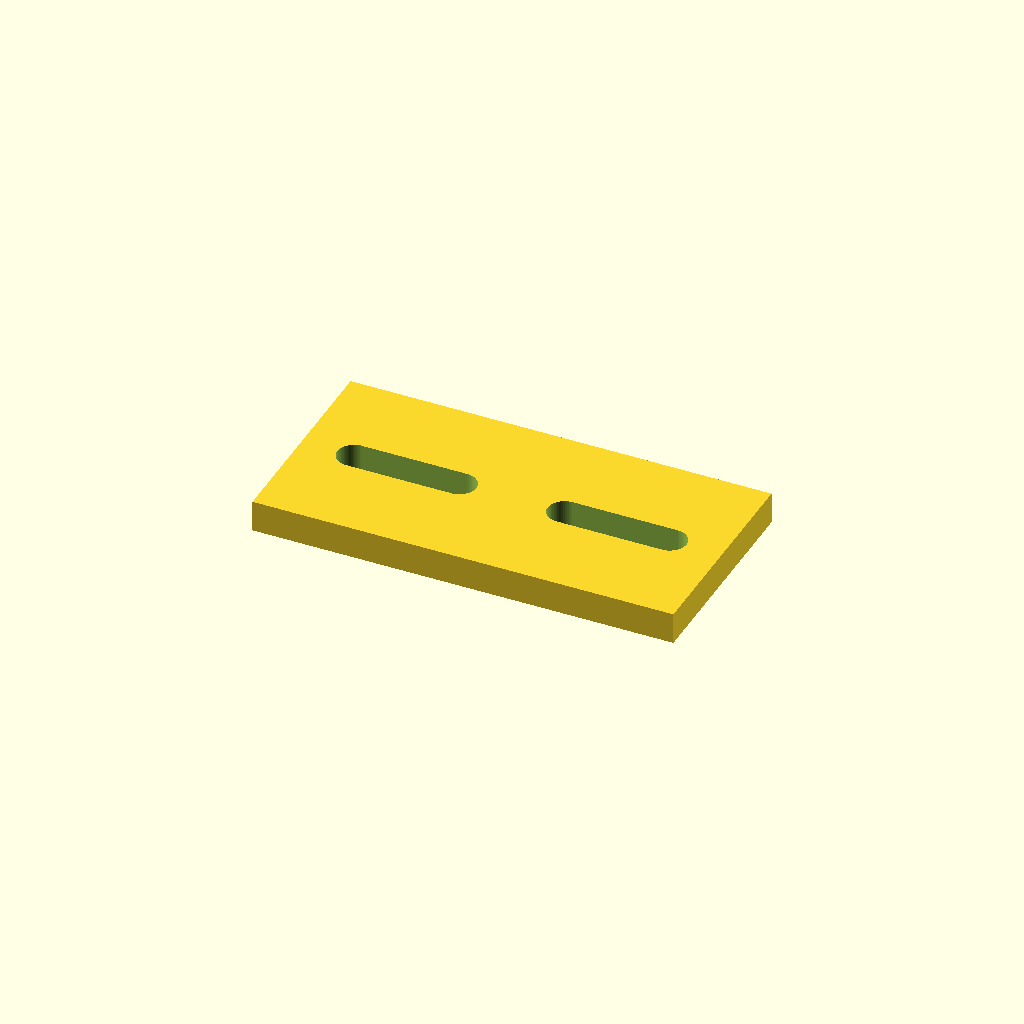
Cell 1: the model at its default parameters.
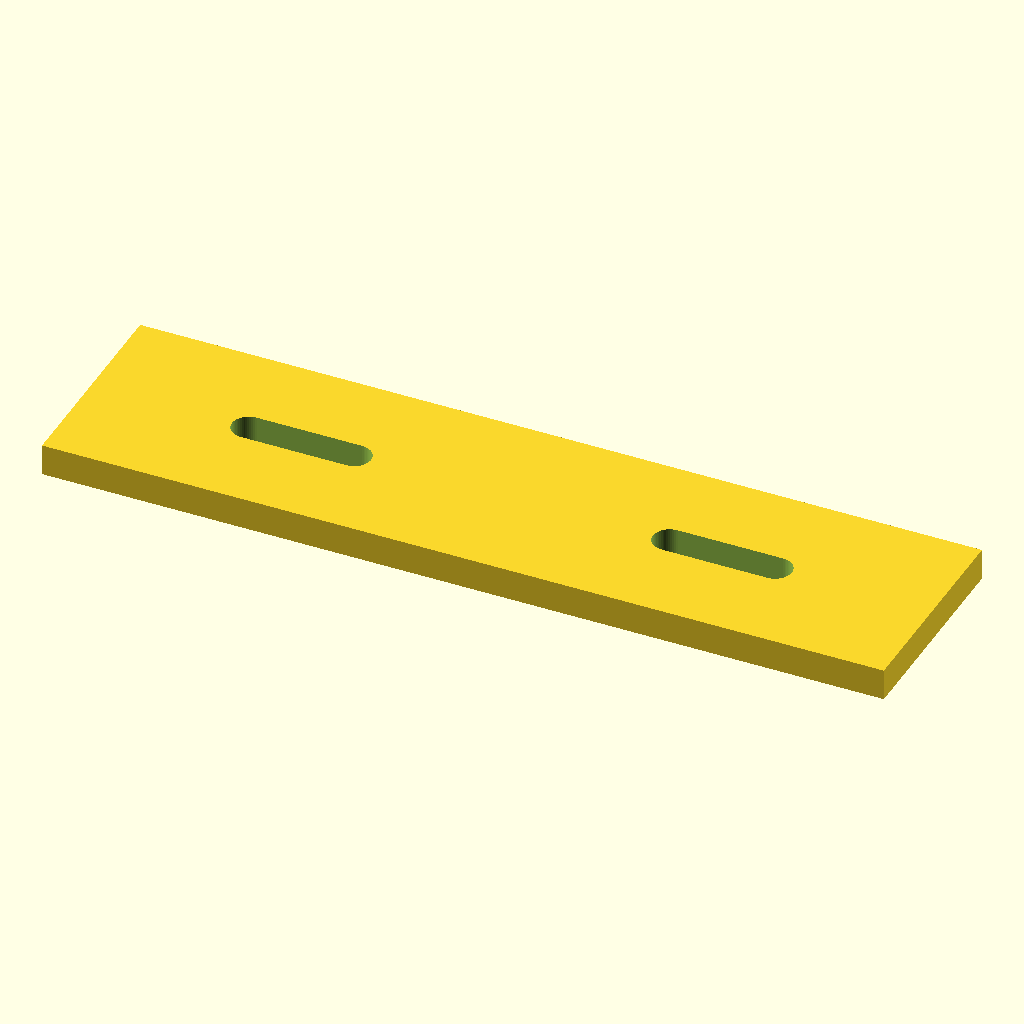
Cell 2 — plate_l set to 80, the other parameters unchanged.
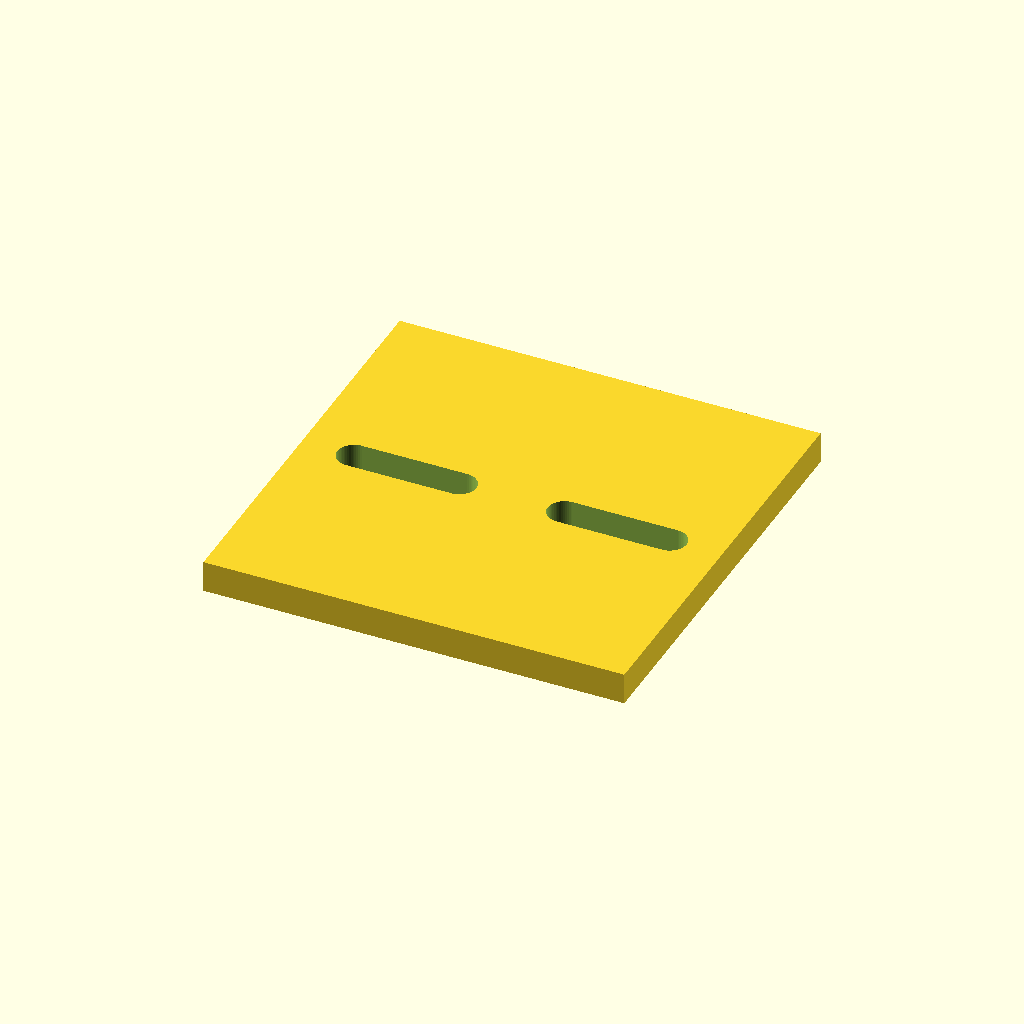
Cell 3: the same model with plate_w = 40.
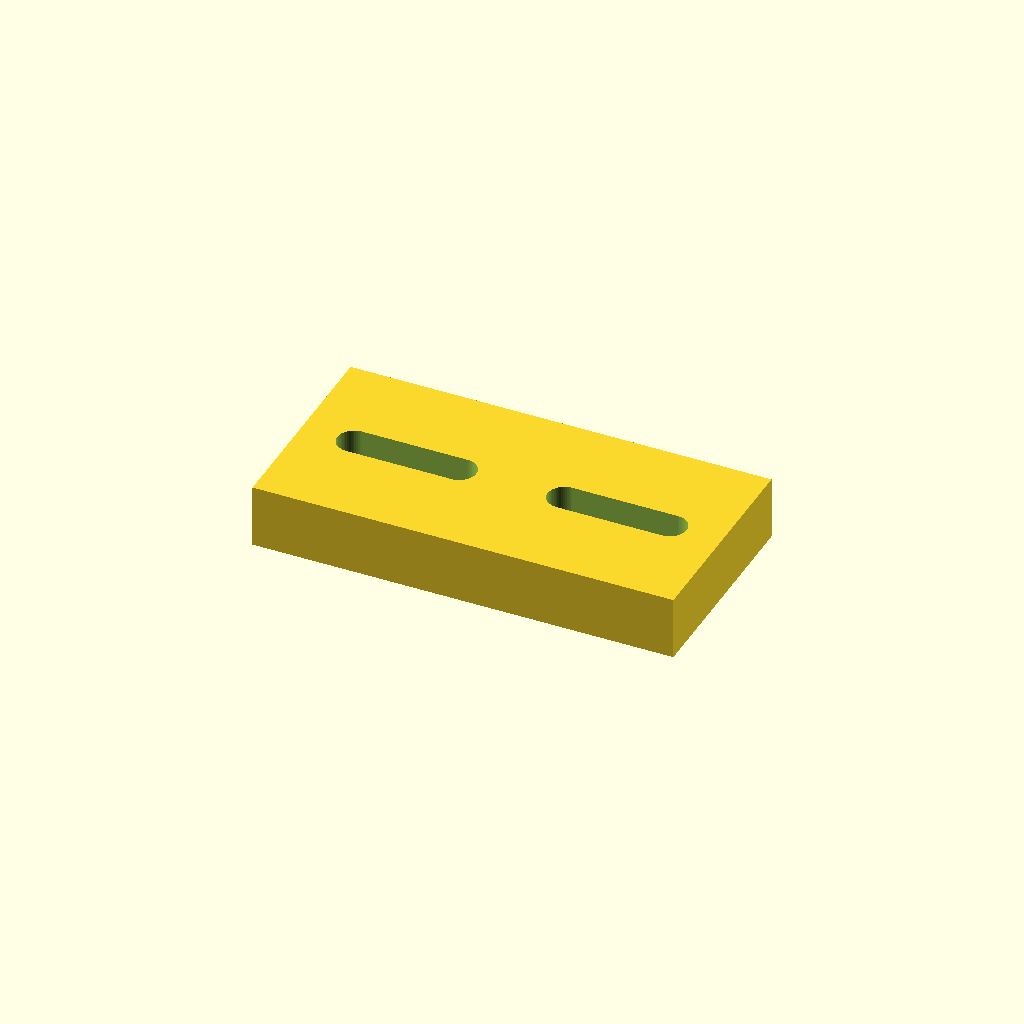
Cell 4 — plate_t set to 6, the other parameters unchanged.
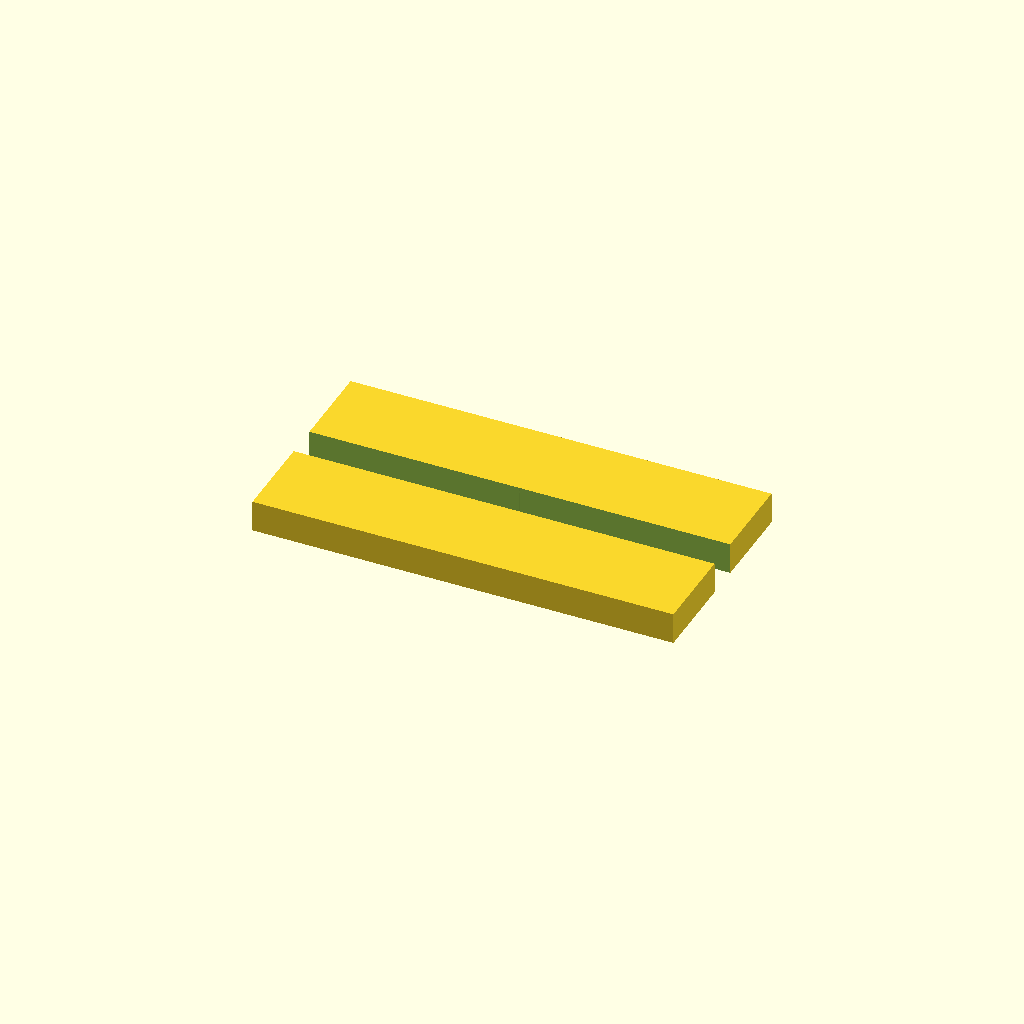
Cell 5 — slot_l set to 20, the other parameters unchanged.
One fixed orthographic camera (rotation 55°, 0°, 25°; colour scheme Cornfield) for every cell.
The OpenSCAD source (optional_data/data/parts/part_0831.scad):
// Limit-switch mounting plate.
$fn = 60;
eps = 0.02;
plate_l = 40;
plate_w = 20;
plate_t = 3;
slot_l = 10;
module slot(x) { hull() { translate([x-slot_l/2,0,-plate_t/2-eps]) cylinder(d=3.2,h=plate_t+2*eps); translate([x+slot_l/2,0,-plate_t/2-eps]) cylinder(d=3.2,h=plate_t+2*eps); } }
difference() { cube([plate_l,plate_w,plate_t],center=true); slot(-plate_l/4); slot(plate_l/4); }
Parameter table extracted from the source (name, type, default, range or options):
eps: number, default 0.02
plate_l: number, default 40
plate_w: number, default 20
plate_t: number, default 3
slot_l: number, default 10
